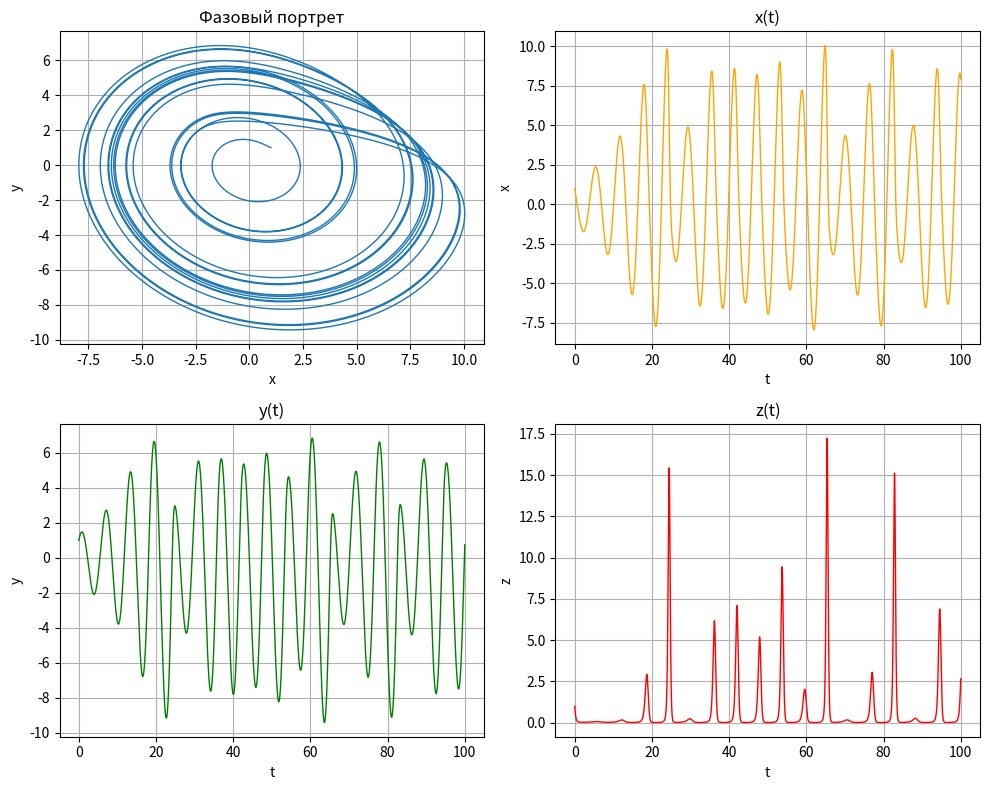

Recreate this plot in Python.
from scipy.integrate import odeint
import numpy as np
import matplotlib.pyplot as plt

def func(eq,t,a,b,c):
    y1,y2,y3=eq
    return [-y2-y3,y1+a*y2,b+y3*(y1-c)]

def solution(a,b,c,t0,t1,num_points):
    ti=np.arange(t0,t1,1/num_points)
    y0=[1,1,1]
    solution=odeint(func,y0,ti,args=(a, b, c))
    x = solution[:, 0]
    y = solution[:, 1]
    z = solution[:, 2]

    plt.figure(figsize=(10, 8))

    plt.subplot(221)
    plt.plot(x, y, lw=1)
    plt.title("Фазовый портрет")
    plt.xlabel("x")
    plt.ylabel("y")
    plt.grid()


    plt.subplot(222)
    plt.plot(ti, x, lw=1, color="orange")
    plt.title("x(t)")
    plt.xlabel("t")
    plt.ylabel("x")
    plt.grid()


    plt.subplot(223)
    plt.plot(ti, y, lw=1, color="green")
    plt.title("y(t)")
    plt.xlabel("t")
    plt.ylabel("y")
    plt.grid()


    plt.subplot(224)
    plt.plot(ti, z, lw=1, color="red")
    plt.title("z(t)")
    plt.xlabel("t")
    plt.ylabel("z")
    plt.grid()

    plt.tight_layout()
    plt.savefig("Task2.png")
    plt.show()


if __name__ == "__main__":
    solution(0.2,0.2,5,0,100,100)